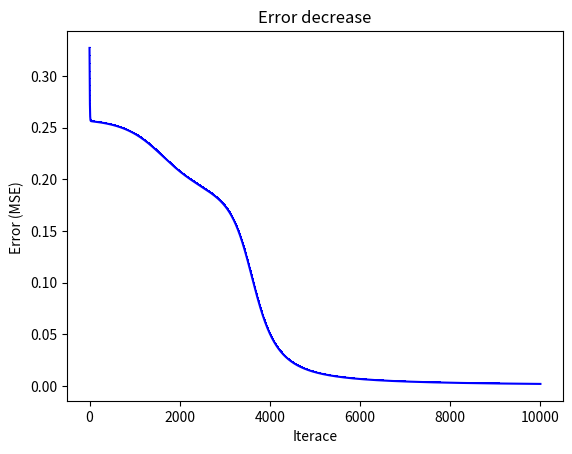

Python code for this plot:
#!/usr/bin/env python3
# [redacted]

import numpy as np
import random 
import matplotlib.pyplot as plt

def sigmoid(x, deriv=False):
    if(deriv):
        return x*(1-x)
    return 1/(1+np.exp(-x))

def MSE(layer_output, desired_output):
    return np.mean(np.square(np.subtract(desired_output,layer_output)))

# X = np.array([[1,1],[1,0],[0,1],[0,0]])
# Y = np.array([[1],[0],[0],[1]])

random.seed(12345)

X = [[1,1],[1,0],[0,1],[0,0]]
Y = [0,1,1,0]

l1 = np.array(X[0])                    # input
l2 = np.array([0.0 for x in range(4)]) # hidden1
l3 = np.array([0.0 for x in range(1)]) # output

w1 = np.array([[2*random.random() - 1 for TO in range(4)] for FROM in range(2)])
b1 = np.array([2*random.random() - 1 for TO in range(4)])

w2 = np.array([[2*random.random() - 1 for TO in range(1)] for FROM in range(4)])
b2 = np.array([2*random.random() - 1 for TO in range(1)])

all_outs = []
for iterations in range(10000):
    outs = []
    for learning_loop in range(4):
        INPUT = X[learning_loop]
        OUTPUT = Y[learning_loop]

        # zero out layers
        l1 = np.array(INPUT)                   # input
        l2 = np.array([0.0 for x in range(4)]) # hidden1
        l3 = np.array([0.0 for x in range(1)]) # output

        for TO in range(4):
            for FROM in range(2):
                l2[TO] += l1[FROM]*w1[FROM][TO]
            l2[TO] += b1[TO]
            l2[TO] = sigmoid(l2[TO])

        for TO in range(1):
            for FROM in range(4):
                l3[TO] += l2[FROM]*w2[FROM][TO]
            l3[TO] += b2[TO]
            l3[TO] = sigmoid(l3[TO])

        outs.append(l3[0])
        learn_rate = 0.1

        error_output = OUTPUT - l3
        delta_output = (-1)*error_output * sigmoid(l3, deriv=True)

        error_l2 = w2.T * delta_output
        delta_l2 = error_l2 * sigmoid(l2, deriv=True)

        # output to l2
        for FROM in range(4):
            for TO in range(1):
                w2[FROM][TO] -= (delta_output[TO]*l2[FROM]) * learn_rate

                b2[TO] -= delta_output[TO] * learn_rate

        # l2 to l1
        for FROM in range(2):
            for TO in range(4):
                w1[FROM][TO] -= (delta_l2[0][TO]*l1[FROM]) * learn_rate

                b1[TO] -= delta_l2[0][TO] * learn_rate

    all_outs.append(outs)

plt.figure()
plt.plot(range(10000), [MSE(all_outs[x],Y) for x in range(10000)],
         "m-",color="b", marker=',')
plt.xlabel("Iterace")
plt.ylabel("Error (MSE) ");
plt.title("Error decrease")
plt.show()

for learning_loop in range(4):
    INPUT = X[learning_loop]
    OUTPUT = Y[learning_loop]

    # zero out layers
    l1 = np.array(INPUT)                   # input
    l2 = np.array([0.0 for x in range(4)]) # hidden1
    l3 = np.array([0.0 for x in range(1)]) # output

    for TO in range(4):
        for FROM in range(2):
            l2[TO] += l1[FROM]*w1[FROM][TO]
        l2[TO] += b1[TO]
        l2[TO] = sigmoid(l2[TO])

    for TO in range(1):
        for FROM in range(4):
            l3[TO] += l2[FROM]*w2[FROM][TO]
        l3[TO] += b2[TO]
        l3[TO] = sigmoid(l3[TO])

    print(l3)
